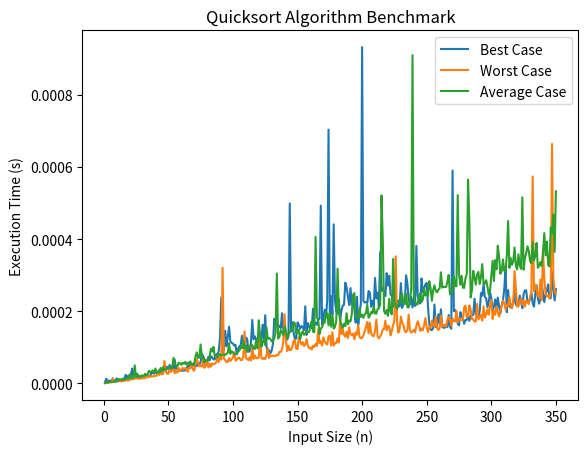

Recreate this plot in Python.
import random
import time
import matplotlib.pyplot as plt

def quicksort(array):
    if len(array) <= 1:
        return array
    pivot = array[len(array) // 2]
    left = [x for x in array if x < pivot]
    middle = [x for x in array if x == pivot]
    right = [x for x in array if x > pivot]
    return quicksort(left) + middle + quicksort(right)

def measure_time(algorithm, inputs):
    execution_times = []
    for inp in inputs:
        start_time = time.time()
        algorithm(inp)
        end_time = time.time()
        execution_times.append(end_time - start_time)
    return execution_times

max_input_size = 350
input_sizes = list(range(1, max_input_size + 1))

best_case_inputs = [list(range(1, n + 1)) for n in input_sizes]
worst_case_inputs = [list(range(n, 0, -1)) for n in input_sizes]
average_case_inputs = [random.sample(range(1, n + 1), n) for n in input_sizes]

plt.plot(input_sizes, measure_time(quicksort, best_case_inputs), label='Best Case')
plt.plot(input_sizes, measure_time(quicksort, worst_case_inputs), label='Worst Case')
plt.plot(input_sizes, measure_time(quicksort, average_case_inputs), label='Average Case')
plt.xlabel('Input Size (n)')
plt.ylabel('Execution Time (s)')
plt.title('Quicksort Algorithm Benchmark')
plt.legend()
plt.show()
